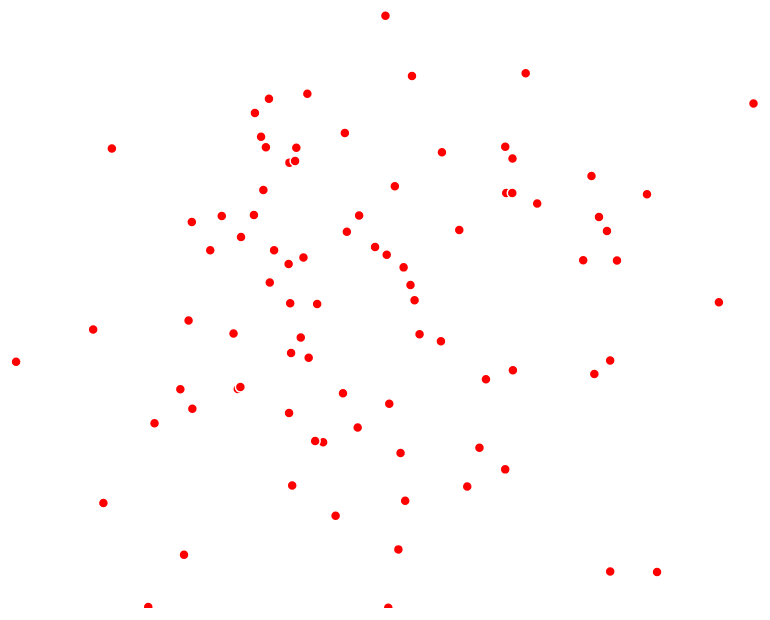
D3 v4 page, settled after 480 driven frames (8 s of simulated time); the page loaded 2 data file(s).



var tt = d3.select("body").append("div").attr("class", "img").append("svg")
    .attr("height", 500).attr("width", 500).attr("class", "tt").style("opacity", 0);



//create somewhere to put the force directed graph
var svg = d3.select("svg"),
    width = +svg.attr("width"),
    height = +svg.attr("height");

d3.json("./pca.json", function(error, graph){
	data = graph;
	var nodes_data = [];
	for(var key in data) {
		nodes_data.push({"name": key, "pos": [data[key][0] * 1000 + 960/2, data[key][1] * 1000 + 600/2]});
	}


    let vv = {}
    d3.json("./node_edge_graph/views_CAvideos.json", function(error, g){
        var dd = g["nodes"];

        for(key of dd){
            vv[key["video_id"]] = key["views"];
        }
    });
        console.log(vv);

 



var simulation = d3.forceSimulation()
					//add nodes
					.nodes(nodes_data);	
                    
//add forces
//we're going to add a charge to each node 
//also going to add a centering force
simulation
    .force("charge_force", d3.forceManyBody())
    .force("center_force", d3.forceCenter(width / 2, height / 2));


var node = svg.append("g")
        .attr("class", "nodes")
        .selectAll("circle")
        .data(nodes_data)
        .enter()
        .append("circle")
        .attr("r", 5)
        .attr("fill", "red")
		.on("mouseover.tt", function(d){
tt.transition().duration(300)
.style("opacity", .8);

// TODO: Image

d3.select(".img").append('text').text("HH");
            console.log(vv[d["name"]]);

tt.append('image')
.attr('xlink:href', "thumbnail_img/" + d["name"] + ".jpg")
//.style("left", (d3.event.pageX) + "px").style("top", (d3.event.pageY) + "px")
.attr("width",300)
.attr("height",300);


d3.select(".img").attr("x", 500);



//.style("left", (d3.event.pageX) + "px").style("top", (d3.event.pageY) + "px");



})
		.on("mouseout.tt", function(d){
tt.transition().duration(300).style("opacity", 0);
tt.select("image").remove();
});

        
//add tick instructions: 
simulation.on("tick", tickActions );


//Time for the links 
             
                
function tickActions() {
    //update circle positions each tick of the simulation 
    node
        .attr("cx", function(d) { return d['pos'][0]; })
        .attr("cy", function(d) { return d['pos'][1]; });
        
    //update link positions 
    //simply tells one end of the line to follow one node around
    //and the other end of the line to follow the other node around
     }                    
});


    



### data: node_edge_graph/views_CAvideos.json
{
 "nodes": [
  {
   "id": "",
   "group": "0",
   "video_id": "",
   "trending_date": "",
   "title": "",
   "channel_title": "YouTube",
   "category_id": "YouTube",
   "publish_time": "",
   "tags": "",
   "views": "",
   "likes": "",
   "dislikes": "",
   "comment_count": "",
   "thumbnail_link": "",
   "comments_disabled": "",
   "ratings_disabled": "",
   "video_error_or_removed": "",
   "description": ""
  },
  {
   "video_id": "i9h3OYyrX3o",
   "title": "10 BEST Moments from 2018 Oscars",
   "channel_title": "Clevver News",
   "category_id": "Entertainment",
   "views": "999968",
   "likes": "6361",
   "dislikes": "739",
   "thumbnail_link": "https://i.ytimg.com/vi/i9h3OYyrX3o/defau…",
   "group": "1"
  },
  {
   "video_id": "gw82GrEt370",
   "title": "DIY STUDY HACKS! How To Be PRODUCTIVE Af…",
   "channel_title": "Natalies Outlet",
   "category_id": "Entertainment",
   "views": "999910",
   "likes": "126366",
   "dislikes": "1034",
   "thumbnail_link": "https://i.ytimg.com/vi/gw82GrEt370/defau…",
   "group": "1"
  },
  {
   "video_id": "fE6gy6Ww91w",
   "title": "Q: WE ARE NOT ALONE.",
   "channel_title": "SGTreport",
   "category_id": "News&Politics",
   "views": "99990",
   "likes": "7534",
   "dislikes": "267",
   "thumbnail_link": "https://i.ytimg.com/vi/fE6gy6Ww91w/defau…",
   "group": "4"
  },
  {
   "video_id": "JLt6sEE8rdQ",
   "title": "Everything Wrong With The Chronicles Of …",
   "channel_title": "CinemaSins",
   "category_id": "Film&Animation",
   "views": "999895",
   "likes": "30852",
   "dislikes": "717",
   "thumbnail_link": "https://i.ytimg.com/vi/JLt6sEE8rdQ/defau…",
   "group": "6"
  },
  {
   "video_id": "8MPbR6Cbwi4",
   "title": "Justin Timberlake - Say Something (Offic…",
   "channel_title": "justintimberlakeVEVO",
   "category_id": "Music",
   "views": "9998724",
   "likes": "209659",
   "dislikes": "6906",
   "thumbnail_link": "https://i.ytimg.com/vi/8MPbR6Cbwi4/defau…",
   "group": "3"
  },
  {
   "video_id": "iiOzcMQiDZs",
   "title": "Valencia vs Barcelona 1-1 - All Goals & …",
   "channel_title": "GOLAZO TV",
   "category_id": "Sports",
   "views": "999860",
   "likes": "5586",
   "dislikes": "481",
   "thumbnail_link": "https://i.ytimg.com/vi/iiOzcMQiDZs/defau…",
   "group": "5"
  },
  {
   "video_id": "vlOT2N3O6ZI",
   "title": "Kesha - Praying (Grammy 2018 Performance…",
   "channel_title": "uncommonboy",
   "category_id": "Video Blogging",
   "views": "999768",
   "likes": "21337",
   "dislikes": "642",
   "thumbnail_link": "https://i.ytimg.com/vi/vlOT2N3O6ZI/defau…",
   "group": "2"
  },
  "... 77 more items"
 ],
 "links": [
  {
   "source": "YouTube",
   "target": "Clevver News",
   "value": 1
  },
  {
   "source": "YouTube",
   "target": "uncommonboy",
   "value": 2
  },
  {
   "source": "YouTube",
   "target": "justintimberlakeVEVO",
   "value": 3
  },
  {
   "source": "YouTube",
   "target": "SGTreport",
   "value": 4
  },
  {
   "source": "YouTube",
   "target": "MLG Highlights",
   "value": 5
  },
  {
   "source": "YouTube",
   "target": "Paramount Pictures",
   "value": 6
  },
  {
   "source": "YouTube",
   "target": "iDubbbzTV2",
   "value": 7
  },
  {
   "source": "YouTube",
   "target": "Military Update",
   "value": 8
  },
  "... 503 more items"
 ]
}

### data: pca.json
{
 "DSRSgMp5X1w": [
  -0.1836,
  0.1007
 ],
 "HPBZww-3LiM": [
  -0.06865,
  -0.2143
 ],
 "MTJOLzY1POk": [
  -0.2277,
  0.299
 ],
 "u6crRYCisF4": [
  0.1369,
  0.06222
 ],
 "vhzYwi4Sl3A": [
  -0.3599,
  0.05386
 ],
 "D7sj7L1uLiw": [
  0.1292,
  0.1614
 ],
 "ibewMM7YiG4": [
  -0.1101,
  -0.1608
 ],
 "Tw3iDWpEJkE": [
  0.03598,
  -0.2319
 ],
 "-Je79iRtTTE": [
  -0.192,
  0.2467
 ],
 "wuxf68gf5iw": [
  0.06594,
  -0.1557
 ],
 "5wKYV-9Tq1o": [
  -0.01687,
  -0.0926
 ],
 "fwmZZZwE_iY": [
  0.03857,
  -0.007666
 ],
 "4y9_V73e08c": [
  0.2342,
  0.2634
 ],
 "2v4-L4PkV9U": [
  0.02239,
  0.2414
 ],
 "4c84Y7cdM9U": [
  -0.03301,
  0.08532
 ],
 "Wx5BZoVkkqg": [
  0.2072,
  -0.04786
 ],
 "QWce9T6lINs": [
  0.241,
  -0.04759
 ],
 "URqkQkkS7Oc": [
  -0.08655,
  -0.1454
 ],
 "aMQbRpxgFvs": [
  0.2155,
  -0.1321
 ],
 "KUzhD_wYgFg": [
  -0.2215,
  0.1153
 ],
 "IxD2NbXzgpQ": [
  -0.135,
  -0.07093
 ],
 "bC8ItoPET1s": [
  -0.07254,
  -0.05056
 ],
 "dVD4W5e_X2A": [
  0.2183,
  0.06595
 ],
 "Ps7GzIV2KP0": [
  -0.2726,
  0.1949
 ],
 "I1tCLn47Xqc": [
  0.1612,
  -0.1045
 ],
 "vzNcSvKCOyA": [
  -0.03114,
  -0.1749
 ],
 "fPm1nqe6EYc": [
  -0.02914,
  -0.07627
 ],
 "BEePFpC9qG8": [
  -0.08492,
  0.04493
 ],
 "V7LeRxl59M4": [
  0.02761,
  -0.04063
 ],
 "6dI1HjBa9Os": [
  0.5372,
  0.2666
 ],
 "tBTP_OGbOA0": [
  -0.1211,
  -0.1949
 ],
 "uBYzYji4rmE": [
  0.01072,
  -0.05336
 ],
 "KA-oxZu_ObA": [
  -0.1874,
  0.01249
 ],
 "j1yVXcJxmSA": [
  0.02919,
  0.1927
 ],
 "QyuRmJJaUy8": [
  -0.2641,
  -0.1595
 ],
 "OZvumC1mAWc": [
  -0.107,
  -0.2093
 ],
 "OnlbKm0fblc": [
  0.00945,
  -0.2924
 ],
 "e77J4g0LMOk": [
  0.271,
  -0.1138
 ],
 "_68Btc0GzmE": [
  0.3429,
  -0.005804
 ],
 "-_fqzg8PNgY": [
  -0.07523,
  0.02959
 ],
 "...": "48 more keys"
}